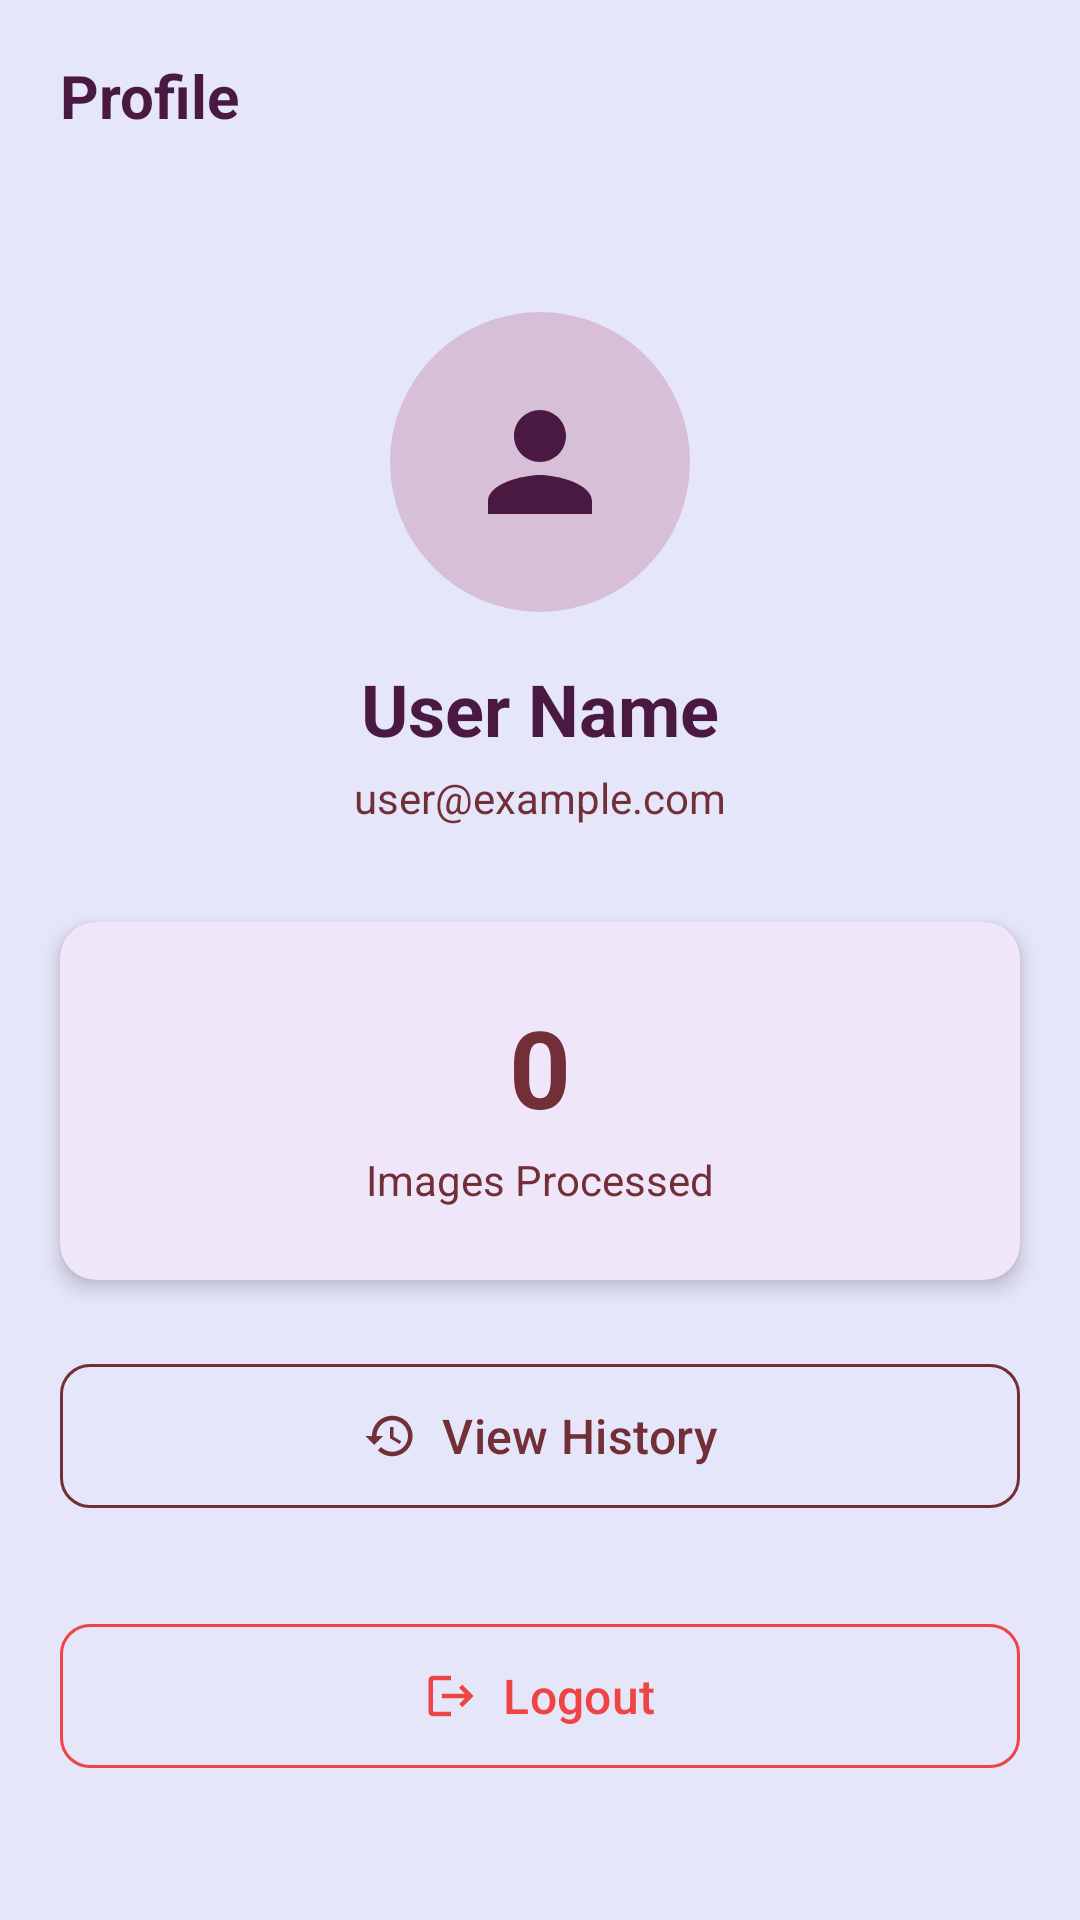

Here is an Android app screen rendered from its layout file. Give the layout XML and the strings, colors and styles it references.
<!-- AndroidManifest.xml: application theme Theme.Pencil2Pexel -->
<!-- res/layout/fragment_profile.xml -->
<?xml version="1.0" encoding="utf-8"?>
<ScrollView xmlns:android="http://schemas.android.com/apk/res/android"
    xmlns:app="http://schemas.android.com/apk/res-auto"
    android:layout_width="match_parent"
    android:layout_height="match_parent"
    android:background="@color/background"
    android:fillViewport="true">

    <androidx.constraintlayout.widget.ConstraintLayout
        android:layout_width="match_parent"
        android:layout_height="wrap_content">

        
        <LinearLayout
            android:id="@+id/header"
            android:layout_width="match_parent"
            android:layout_height="64dp"
            android:background="@color/primary"
            android:gravity="center_vertical"
            android:paddingHorizontal="20dp"
            app:layout_constraintEnd_toEndOf="parent"
            app:layout_constraintStart_toStartOf="parent"
            app:layout_constraintTop_toTopOf="parent">

            <TextView
                android:layout_width="wrap_content"
                android:layout_height="wrap_content"
                android:text="@string/profile_title"
                android:textColor="@color/text_primary"
                android:textSize="20sp"
                android:textStyle="bold"/>
        </LinearLayout>

        
        <ImageView
            android:id="@+id/avatar"
            android:layout_width="100dp"
            android:layout_height="100dp"
            android:layout_marginTop="40dp"
            android:background="@drawable/bg_avatar"
            android:padding="24dp"
            android:src="@drawable/ic_profile"
            android:contentDescription="@string/profile_title"
            app:layout_constraintEnd_toEndOf="parent"
            app:layout_constraintStart_toStartOf="parent"
            app:layout_constraintTop_toBottomOf="@+id/header"
            app:tint="@color/text_primary"/>

        
        <TextView
            android:id="@+id/userName"
            android:layout_width="wrap_content"
            android:layout_height="wrap_content"
            android:layout_marginTop="16dp"
            android:text="User Name"
            android:textColor="@color/text_primary"
            android:textSize="24sp"
            android:textStyle="bold"
            app:layout_constraintEnd_toEndOf="parent"
            app:layout_constraintStart_toStartOf="parent"
            app:layout_constraintTop_toBottomOf="@+id/avatar"/>

        
        <TextView
            android:id="@+id/userEmail"
            android:layout_width="wrap_content"
            android:layout_height="wrap_content"
            android:layout_marginTop="4dp"
            android:text="user@example.com"
            android:textColor="@color/text_secondary"
            android:textSize="14sp"
            app:layout_constraintEnd_toEndOf="parent"
            app:layout_constraintStart_toStartOf="parent"
            app:layout_constraintTop_toBottomOf="@+id/userName"/>

        
        <androidx.cardview.widget.CardView
            android:id="@+id/statsCard"
            android:layout_width="match_parent"
            android:layout_height="wrap_content"
            android:layout_marginHorizontal="20dp"
            android:layout_marginTop="32dp"
            app:cardBackgroundColor="@color/card_background"
            app:cardCornerRadius="12dp"
            app:cardElevation="4dp"
            app:layout_constraintEnd_toEndOf="parent"
            app:layout_constraintStart_toStartOf="parent"
            app:layout_constraintTop_toBottomOf="@+id/userEmail">

            <LinearLayout
                android:layout_width="match_parent"
                android:layout_height="wrap_content"
                android:gravity="center"
                android:orientation="vertical"
                android:padding="24dp">

                <TextView
                    android:id="@+id/imagesCount"
                    android:layout_width="wrap_content"
                    android:layout_height="wrap_content"
                    android:text="0"
                    android:textColor="@color/accent"
                    android:textSize="36sp"
                    android:textStyle="bold"/>

                <TextView
                    android:layout_width="wrap_content"
                    android:layout_height="wrap_content"
                    android:layout_marginTop="4dp"
                    android:text="@string/images_processed"
                    android:textColor="@color/text_secondary"
                    android:textSize="14sp"/>
            </LinearLayout>
        </androidx.cardview.widget.CardView>

        
        <com.google.android.material.button.MaterialButton
            android:id="@+id/viewHistoryButton"
            android:layout_width="match_parent"
            android:layout_height="56dp"
            android:layout_marginHorizontal="20dp"
            android:layout_marginTop="24dp"
            android:text="@string/view_history"
            android:textColor="@color/accent"
            android:textSize="16sp"
            app:backgroundTint="@android:color/transparent"
            app:cornerRadius="10dp"
            app:icon="@drawable/ic_history"
            app:iconGravity="textStart"
            app:iconTint="@color/accent"
            app:strokeColor="@color/accent"
            app:strokeWidth="1dp"
            app:layout_constraintEnd_toEndOf="parent"
            app:layout_constraintStart_toStartOf="parent"
            app:layout_constraintTop_toBottomOf="@+id/statsCard"/>

        
        <com.google.android.material.button.MaterialButton
            android:id="@+id/logoutButton"
            android:layout_width="match_parent"
            android:layout_height="56dp"
            android:layout_marginHorizontal="20dp"
            android:layout_marginTop="16dp"
            android:layout_marginBottom="32dp"
            android:text="@string/logout"
            android:textColor="@color/error"
            android:textSize="16sp"
            app:backgroundTint="@android:color/transparent"
            app:cornerRadius="10dp"
            app:icon="@drawable/ic_logout"
            app:iconGravity="textStart"
            app:iconTint="@color/error"
            app:strokeColor="@color/error"
            app:strokeWidth="1dp"
            app:layout_constraintBottom_toBottomOf="parent"
            app:layout_constraintEnd_toEndOf="parent"
            app:layout_constraintStart_toStartOf="parent"
            app:layout_constraintTop_toBottomOf="@+id/viewHistoryButton"/>

    </androidx.constraintlayout.widget.ConstraintLayout>
</ScrollView>
<!-- resources referenced by this layout -->
<resources>
  <color name="accent">#722F37</color>
  <color name="background">#E6E6FA</color>
  <color name="card_background">#F0E6FA</color>
  <color name="error">#EF4444</color>
  <color name="primary">#E6E6FA</color>
  <color name="text_primary">#4A1942</color>
  <color name="text_secondary">#722F37</color>
  <!-- drawable bg_avatar (drawable) -->
  <?xml version="1.0" encoding="utf-8"?>
  <shape xmlns:android="http://schemas.android.com/apk/res/android"
      android:shape="oval">
      <solid android:color="@color/secondary"/>
      <size android:width="100dp" android:height="100dp"/>
  </shape>
  <!-- drawable ic_history (drawable) -->
  <?xml version="1.0" encoding="utf-8"?>
  <vector xmlns:android="http://schemas.android.com/apk/res/android"
      android:width="24dp"
      android:height="24dp"
      android:viewportWidth="24"
      android:viewportHeight="24">
      <path
          android:fillColor="#9CA3AF"
          android:pathData="M13,3c-4.97,0 -9,4.03 -9,9H1l3.89,3.89 0.07,0.14L9,12H6c0,-3.87 3.13,-7 7,-7s7,3.13 7,7 -3.13,7 -7,7c-1.93,0 -3.68,-0.79 -4.94,-2.06l-1.42,1.42C8.27,19.99 10.51,21 13,21c4.97,0 9,-4.03 9,-9s-4.03,-9 -9,-9zM12,8v5l4.28,2.54 0.72,-1.21 -3.5,-2.08V8H12z"/>
  </vector>
  <!-- drawable ic_logout (drawable) -->
  <?xml version="1.0" encoding="utf-8"?>
  <vector xmlns:android="http://schemas.android.com/apk/res/android"
      android:width="24dp"
      android:height="24dp"
      android:viewportWidth="24"
      android:viewportHeight="24">
      <path
          android:fillColor="#EF4444"
          android:pathData="M17,7l-1.41,1.41L18.17,11H8v2h10.17l-2.58,2.58L17,17l5,-5 -5,-5zM4,5h8V3H4c-1.1,0 -2,0.9 -2,2v14c0,1.1 0.9,2 2,2h8v-2H4V5z"/>
  </vector>
  <!-- drawable ic_profile (drawable) -->
  <?xml version="1.0" encoding="utf-8"?>
  <vector xmlns:android="http://schemas.android.com/apk/res/android"
      android:width="24dp"
      android:height="24dp"
      android:viewportWidth="24"
      android:viewportHeight="24">
      <path
          android:fillColor="#9CA3AF"
          android:pathData="M12,12c2.21,0 4,-1.79 4,-4s-1.79,-4 -4,-4 -4,1.79 -4,4 1.79,4 4,4zM12,14c-2.67,0 -8,1.34 -8,4v2h16v-2c0,-2.66 -5.33,-4 -8,-4z"/>
  </vector>
  <string name="images_processed">Images Processed</string>
  <string name="logout">Logout</string>
  <string name="profile_title">Profile</string>
  <string name="view_history">View History</string>
  <style name="Theme.Pencil2Pexel" parent="Base.Theme.Pencil2Pexel" />
  <color name="secondary">#D8BFD8</color>
  <style name="Base.Theme.Pencil2Pexel" parent="Theme.Material3.DayNight.NoActionBar">
          <item name="colorPrimary">@color/primary</item>
          <item name="colorPrimaryDark">@color/secondary</item>
          <item name="colorAccent">@color/accent</item>
          <item name="android:colorBackground">@color/background</item>
          <item name="android:windowBackground">@color/background</item>
          <item name="android:textColorPrimary">@color/text_primary</item>
          <item name="android:textColorSecondary">@color/text_secondary</item>
          <item name="android:statusBarColor">@color/background</item>
          <item name="android:navigationBarColor">@color/primary</item>
      </style>
</resources>
